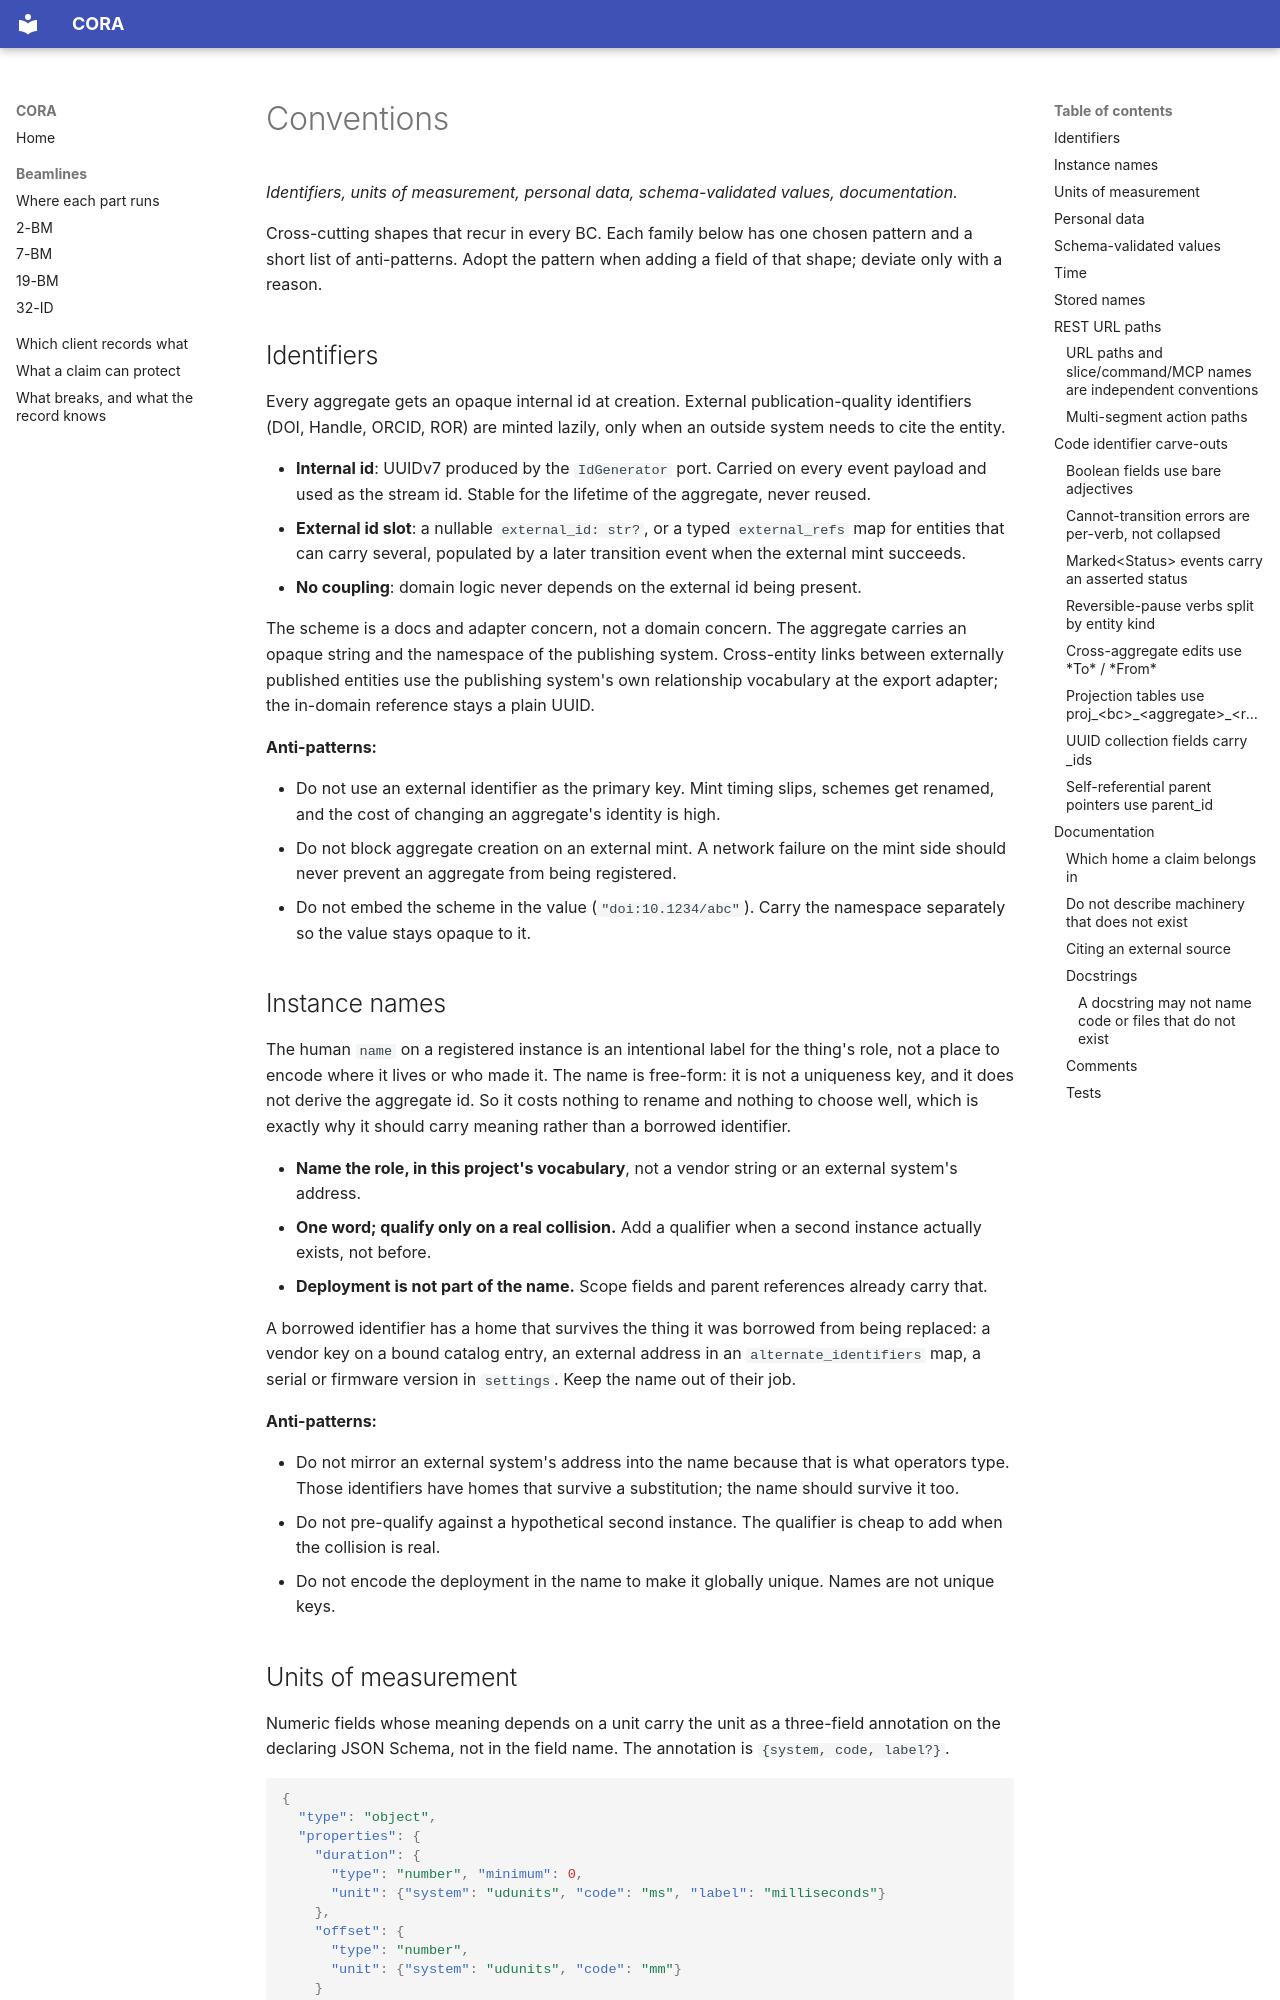

repository: open-cora/cora · page: reference/conventions/index.html · generator: mkdocs

# Conventions

*Identifiers, units of measurement, personal data, schema-validated values, documentation.*

Cross-cutting shapes that recur in every BC. Each family below has one chosen pattern and a short list of anti-patterns. Adopt the pattern when adding a field of that shape; deviate only with a reason.

## Identifiers

Every aggregate gets an opaque internal id at creation. External publication-quality identifiers (DOI, Handle, ORCID, ROR) are minted lazily, only when an outside system needs to cite the entity.

- **Internal id**: UUIDv7 produced by the `IdGenerator` port. Carried on every event payload and used as the stream id. Stable for the lifetime of the aggregate, never reused.
- **External id slot**: a nullable `external_id: str?`, or a typed `external_refs` map for entities that can carry several, populated by a later transition event when the external mint succeeds.
- **No coupling**: domain logic never depends on the external id being present.

The scheme is a docs and adapter concern, not a domain concern. The aggregate carries an opaque string and the namespace of the publishing system. Cross-entity links between externally published entities use the publishing system's own relationship vocabulary at the export adapter; the in-domain reference stays a plain UUID.

**Anti-patterns:**

- Do not use an external identifier as the primary key. Mint timing slips, schemes get renamed, and the cost of changing an aggregate's identity is high.
- Do not block aggregate creation on an external mint. A network failure on the mint side should never prevent an aggregate from being registered.
- Do not embed the scheme in the value (`"doi:10.1234/abc"`). Carry the namespace separately so the value stays opaque to it.

## Instance names

The human `name` on a registered instance is an intentional label for the thing's role, not a place to encode where it lives or who made it. The name is free-form: it is not a uniqueness key, and it does not derive the aggregate id. So it costs nothing to rename and nothing to choose well, which is exactly why it should carry meaning rather than a borrowed identifier.

- **Name the role, in this project's vocabulary**, not a vendor string or an external system's address.
- **One word; qualify only on a real collision.** Add a qualifier when a second instance actually exists, not before.
- **Deployment is not part of the name.** Scope fields and parent references already carry that.

A borrowed identifier has a home that survives the thing it was borrowed from being replaced: a vendor key on a bound catalog entry, an external address in an `alternate_identifiers` map, a serial or firmware version in `settings`. Keep the name out of their job.

**Anti-patterns:**

- Do not mirror an external system's address into the name because that is what operators type. Those identifiers have homes that survive a substitution; the name should survive it too.
- Do not pre-qualify against a hypothetical second instance. The qualifier is cheap to add when the collision is real.
- Do not encode the deployment in the name to make it globally unique. Names are not unique keys.
